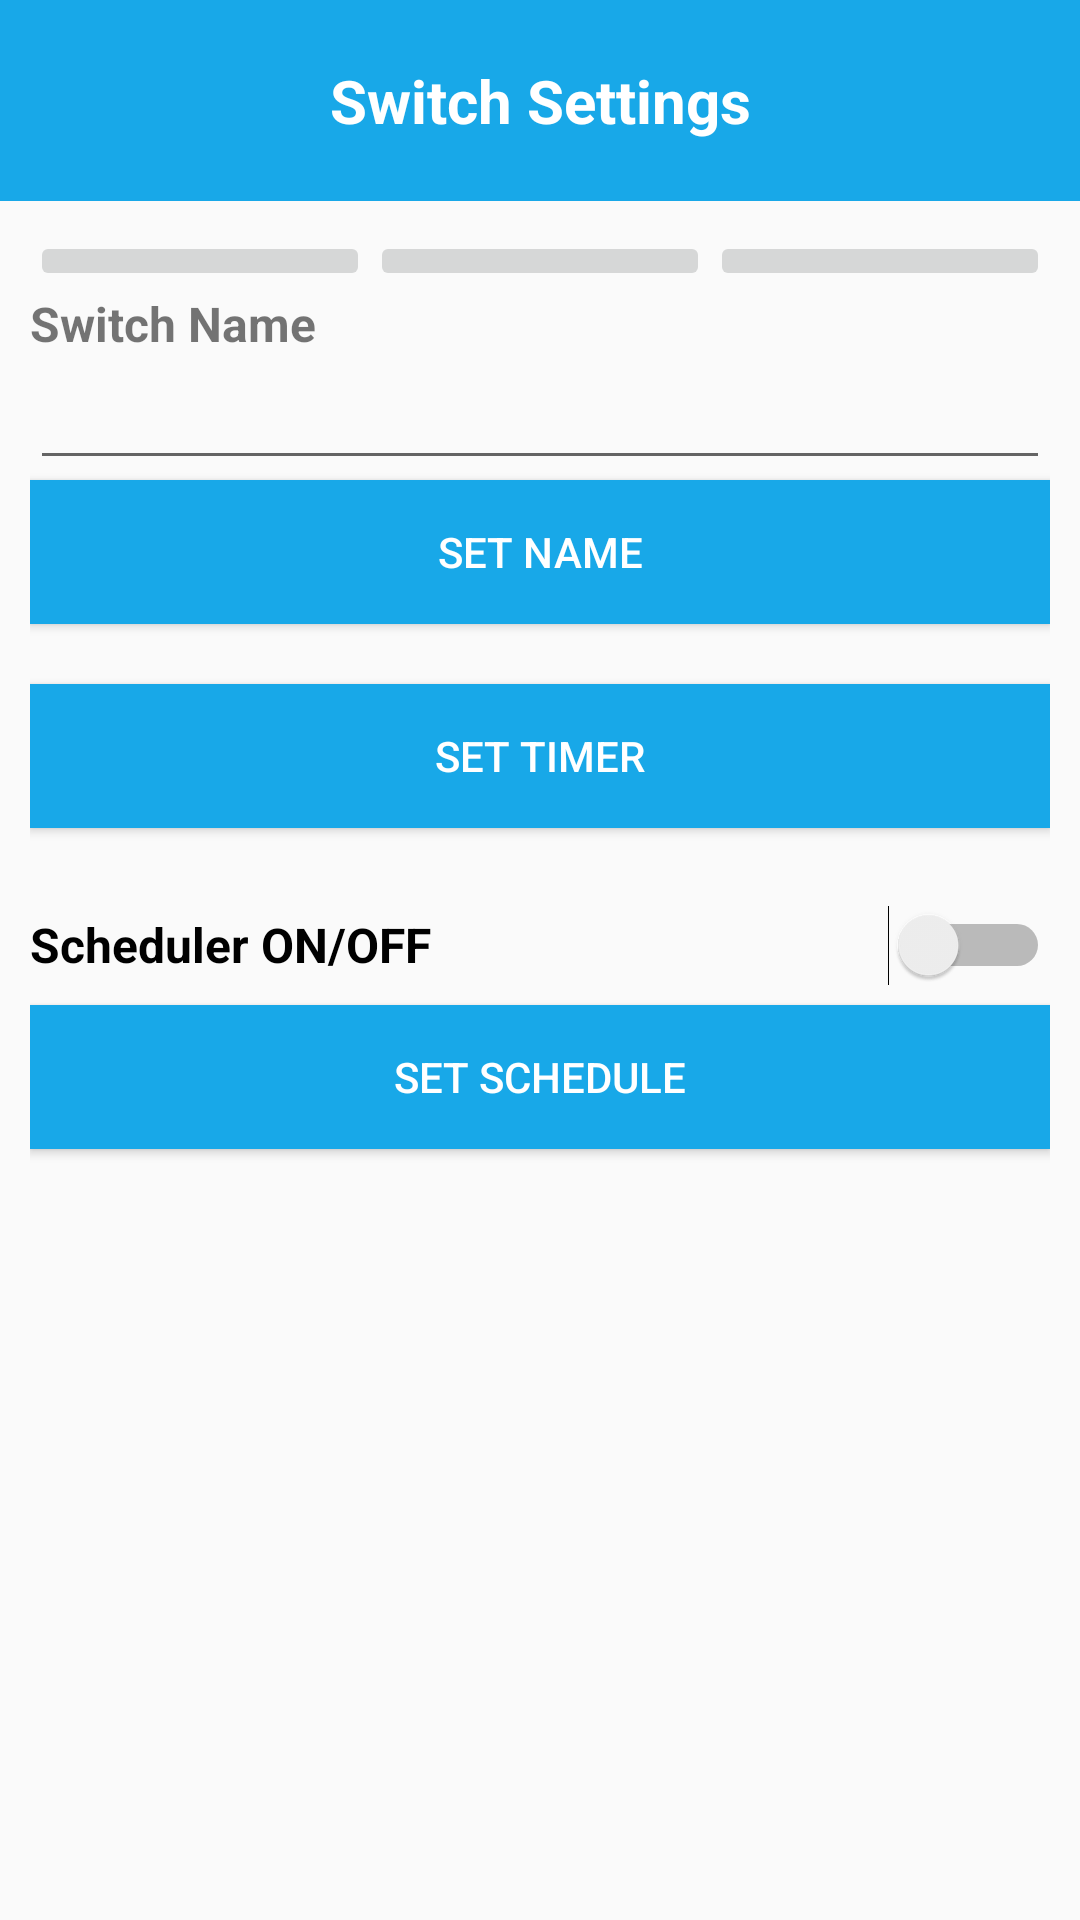

Layout XML and referenced resources for this Android screen:
<!-- AndroidManifest.xml: application theme AppTheme -->
<!-- res/layout/activity_button_settings.xml -->
<?xml version="1.0" encoding="utf-8"?>

<android.support.v4.widget.NestedScrollView xmlns:android="http://schemas.android.com/apk/res/android"
    xmlns:app="http://schemas.android.com/apk/res-auto"
    xmlns:tools="http://schemas.android.com/tools"
    android:layout_width="match_parent"
    android:layout_height="match_parent"
    android:orientation="vertical"
    tools:context=".ButtonSettings">

    <LinearLayout
        android:layout_width="match_parent"
        android:layout_height="wrap_content"
        android:orientation="vertical">
    <LinearLayout
        android:layout_width="match_parent"
        android:layout_height="wrap_content"
        android:background="@color/Blue">
        <TextView
            android:layout_width="match_parent"
            android:layout_height="wrap_content"
            android:gravity="center"
            android:text="Switch Settings"
            android:layout_marginVertical="20dp"
            android:textSize="20sp"
            android:textStyle="bold"
            android:textColor="@color/white"/>
    </LinearLayout>
    <LinearLayout
        android:layout_width="match_parent"
        android:layout_height="wrap_content"
        android:orientation="vertical"
        android:padding="10dp">

        <LinearLayout
            android:layout_width="match_parent"
            android:layout_height="wrap_content"
            android:weightSum="3">
            <ImageButton
                android:layout_width="match_parent"
                android:layout_height="wrap_content"
                android:id="@+id/bulb_button"
                android:layout_weight="1" />
            <ImageButton
                android:layout_width="match_parent"
                android:layout_height="wrap_content"
                android:id="@+id/fan_button"
                android:layout_weight="1" />
            <ImageButton
                android:layout_width="match_parent"
                android:layout_height="wrap_content"
                android:id="@+id/socket_button"
                android:layout_weight="1" />
        </LinearLayout>
        <TextView
            android:layout_width="match_parent"
            android:id="@+id/name_label"
            android:text="Switch Name"
            android:layout_height="wrap_content"
            android:textSize="16sp"
            android:textStyle="bold"/>
        <EditText
            android:layout_width="match_parent"
            android:id="@+id/name_value"
            android:layout_height="wrap_content"
            android:lines="1"
            android:maxLength="8"/>
        <Button
             android:layout_width="match_parent"
             android:id="@+id/name_set"
             android:text="set name"
             android:layout_marginBottom="20dp"
             android:layout_height="wrap_content"
             android:textColor="@color/white"
             android:background="@color/Blue"/>

        <Button
            android:layout_width="match_parent"
            android:id="@+id/timer_window"
            android:text="SET TIMER"
            android:layout_height="wrap_content"
            android:textColor="@color/white"
            android:background="@color/Blue"/>

        <TextView
            android:layout_width="wrap_content"
            android:layout_gravity="center"
            android:id="@+id/time"
            android:layout_height="wrap_content" />

        <Switch
            android:id="@+id/switch2"
            android:layout_width="match_parent"
            android:layout_height="40dp"
            android:text="Scheduler ON/OFF"
            android:textSize="16sp"
            android:textStyle="bold"/>

        <Button
            android:layout_width="match_parent"
            android:id="@+id/shedule_window"
            android:text="SET SCHEDULE"
            android:layout_height="wrap_content"
            android:textColor="@color/white"
            android:background="@color/Blue"/>
        <TextView
            android:layout_width="wrap_content"
            android:id="@+id/sche"
            android:layout_gravity="center"
            android:layout_height="wrap_content" />
    </LinearLayout>

    </LinearLayout>
</android.support.v4.widget.NestedScrollView>
<!-- resources referenced by this layout -->
<resources>
  <color name="Blue">#18A8E8</color>
  <color name="white">#ffffff</color>
  <style name="AppTheme" parent="Theme.AppCompat.Light.DarkActionBar">
          
          <item name="colorPrimary">@color/colorPrimary</item>
          <item name="colorPrimaryDark">@color/colorPrimaryDark</item>
          <item name="colorAccent">@color/colorAccent</item>
      </style>
  <color name="colorPrimary">#28a5df</color>
  <color name="colorPrimaryDark">#28a5df</color>
  <color name="colorAccent">#28a5df</color>
</resources>
